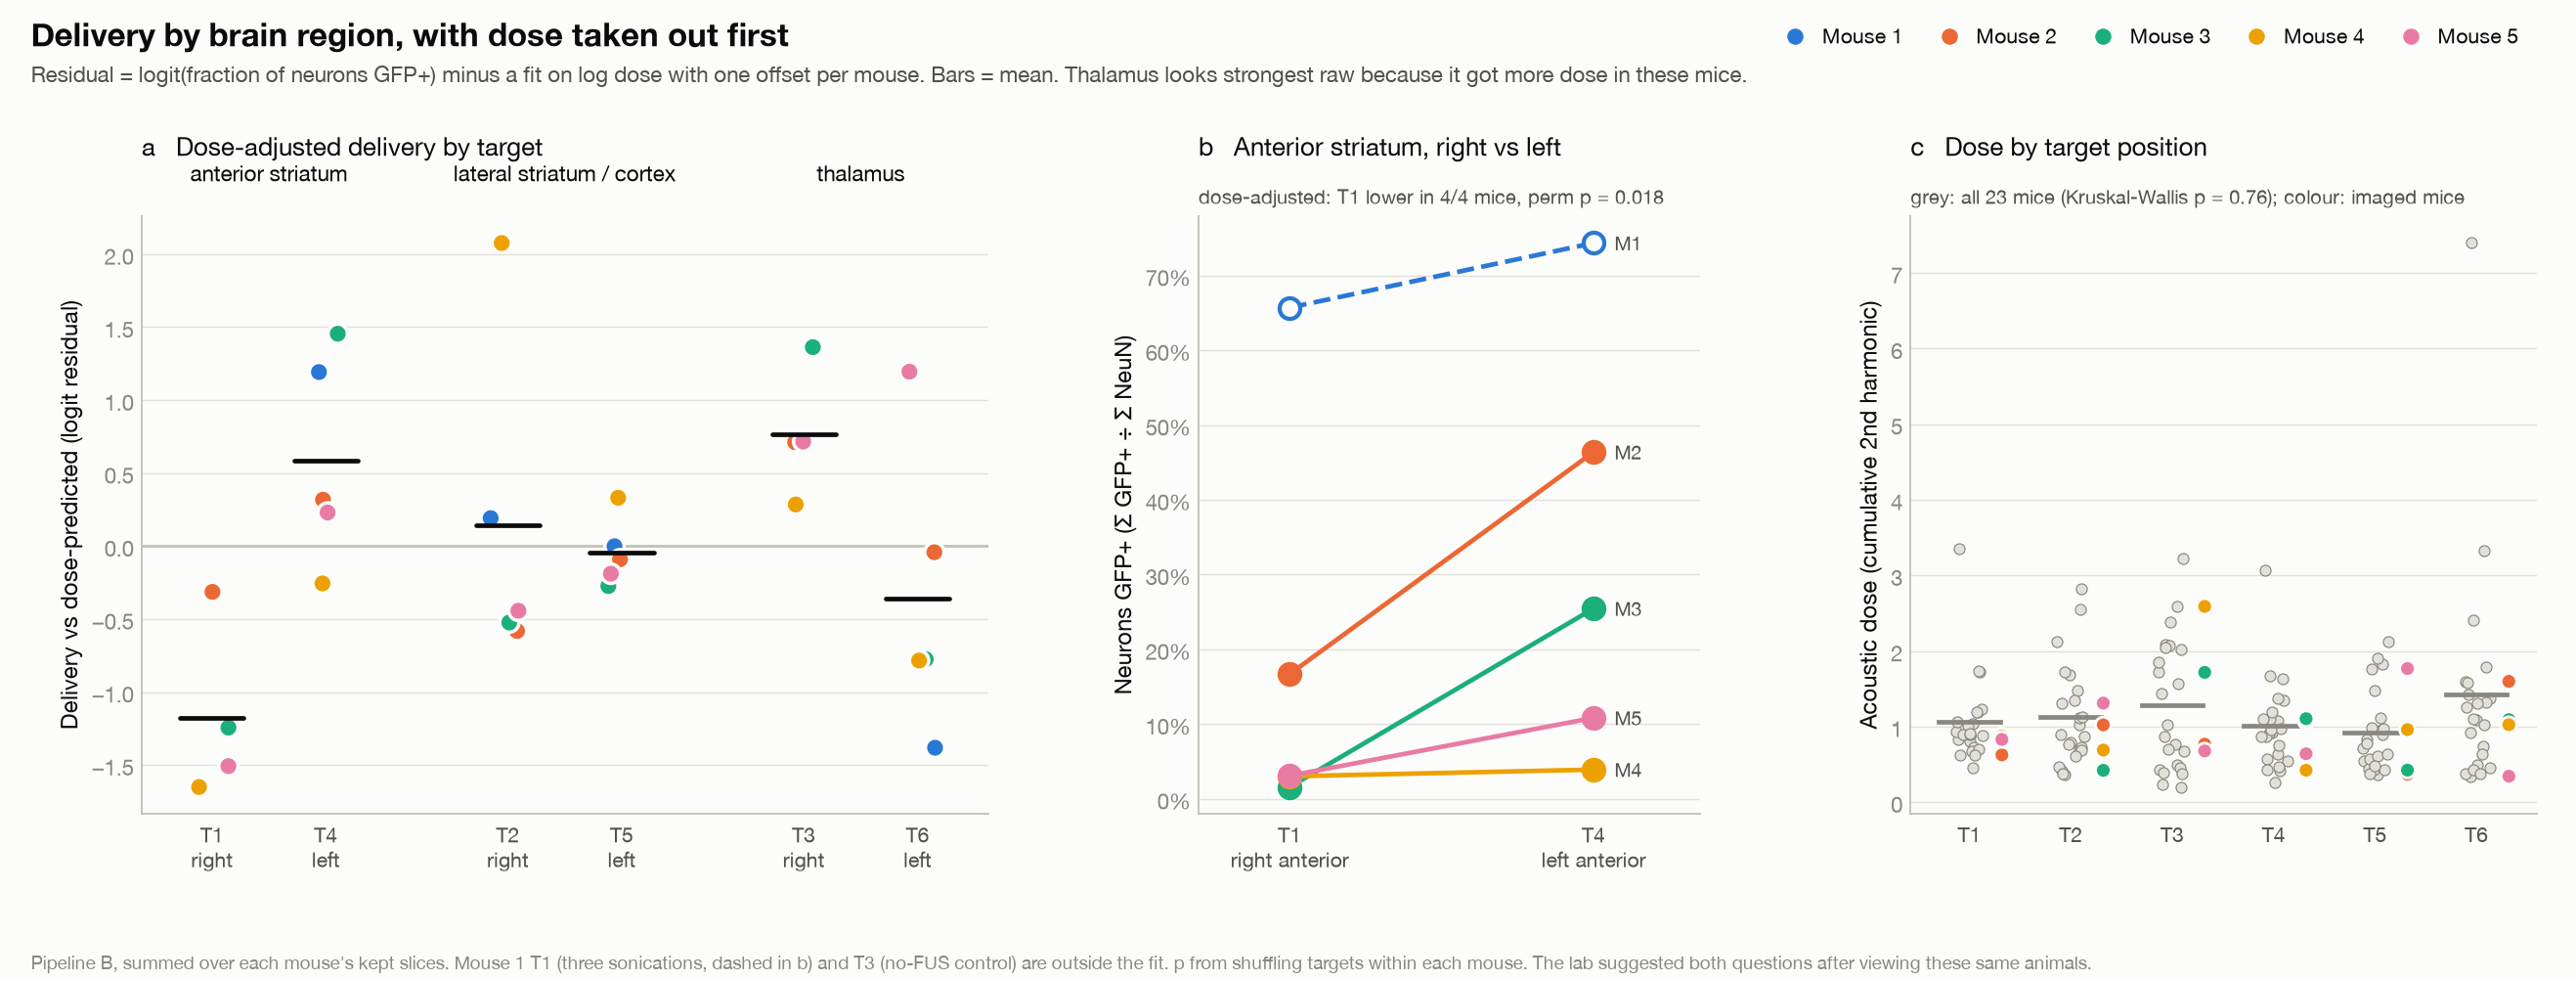

The data file committed next to this chart (first rows):
mouse, target, region, side, dose, n_sonications, in_fit, gfp_fraction, pixel_coverage, residual_cells, residual_pixels
1, 1, anterior striatum, right, 2.441, 3, False, 0.657, 0.6176, , 
1, 2, lateral striatum / cortex, right, 1.101, 1, True, 0.4387, 0.4962, 0.1913, 0.4514
1, 3, thalamus, right, 0.0, 0, False, 0.0102, 0.0147, , 
1, 4, anterior striatum, left, 1.346, 1, True, 0.7434, 0.6123, 1.192, 0.7047
1, 5, lateral striatum / cortex, left, 0.9466, 1, True, 0.3378, 0.3367, -0.0013, -0.0461
1, 6, thalamus, left, 1.316, 1, True, 0.1759, 0.2007, -1.382, -1.11
2, 1, anterior striatum, right, 0.6247, 1, True, 0.1668, 0.1828, -0.3139, -0.3442
2, 2, lateral striatum / cortex, right, 1.022, 1, True, 0.2466, 0.2311, -0.582, -0.5857
2, 3, thalamus, right, 0.7665, 1, True, 0.4336, 0.418, 0.7114, 0.5993
2, 4, anterior striatum, left, 1.07, 1, True, 0.4638, 0.4398, 0.3177, 0.3236
2, 5, lateral striatum / cortex, left, 0.3688, 1, True, 0.0998, 0.1331, -0.0907, -0.1445
2, 6, thalamus, left, 1.597, 1, True, 0.5283, 0.5058, -0.0425, 0.1516
3, 1, anterior striatum, right, 0.8752, 1, True, 0.0158, 0.0415, -1.244, -1.213
3, 2, lateral striatum / cortex, right, 0.4201, 1, True, 0.0105, 0.0457, -0.5241, -0.3104
3, 3, thalamus, right, 1.716, 1, True, 0.3811, 0.4614, 1.363, 1.038
3, 4, anterior striatum, left, 1.103, 1, True, 0.2545, 0.3184, 1.455, 0.9134
3, 5, lateral striatum / cortex, left, 0.4233, 1, True, 0.0136, 0.0862, -0.274, 0.3603
3, 6, thalamus, left, 1.091, 1, True, 0.0348, 0.0776, -0.7757, -0.7883
4, 1, anterior striatum, right, 0.8726, 1, True, 0.0301, 0.0478, -1.651, -1.52
4, 2, lateral striatum / cortex, right, 0.6884, 1, True, 0.4722, 0.5307, 2.076, 1.854
4, 3, thalamus, right, 2.589, 1, True, 0.5358, 0.5122, 0.2847, 0.3335
4, 4, anterior striatum, left, 0.4215, 1, True, 0.0391, 0.0613, -0.2562, -0.4626
4, 5, lateral striatum / cortex, left, 0.9591, 1, True, 0.2068, 0.2229, 0.331, 0.1199
4, 6, thalamus, left, 1.024, 1, True, 0.0864, 0.1649, -0.7846, -0.3248
5, 1, anterior striatum, right, 0.8286, 1, True, 0.0309, 0.0578, -1.508, -1.462
5, 2, lateral striatum / cortex, right, 1.31, 1, True, 0.1579, 0.2866, -0.4433, -0.0831
5, 3, thalamus, right, 0.6767, 1, True, 0.1773, 0.2741, 0.716, 0.5761
5, 4, anterior striatum, left, 0.6395, 1, True, 0.1083, 0.1517, 0.2298, -0.1094
5, 5, lateral striatum / cortex, left, 1.766, 1, True, 0.2773, 0.3743, -0.1895, -0.0116
5, 6, thalamus, left, 0.3422, 1, True, 0.1082, 0.2307, 1.195, 1.09
